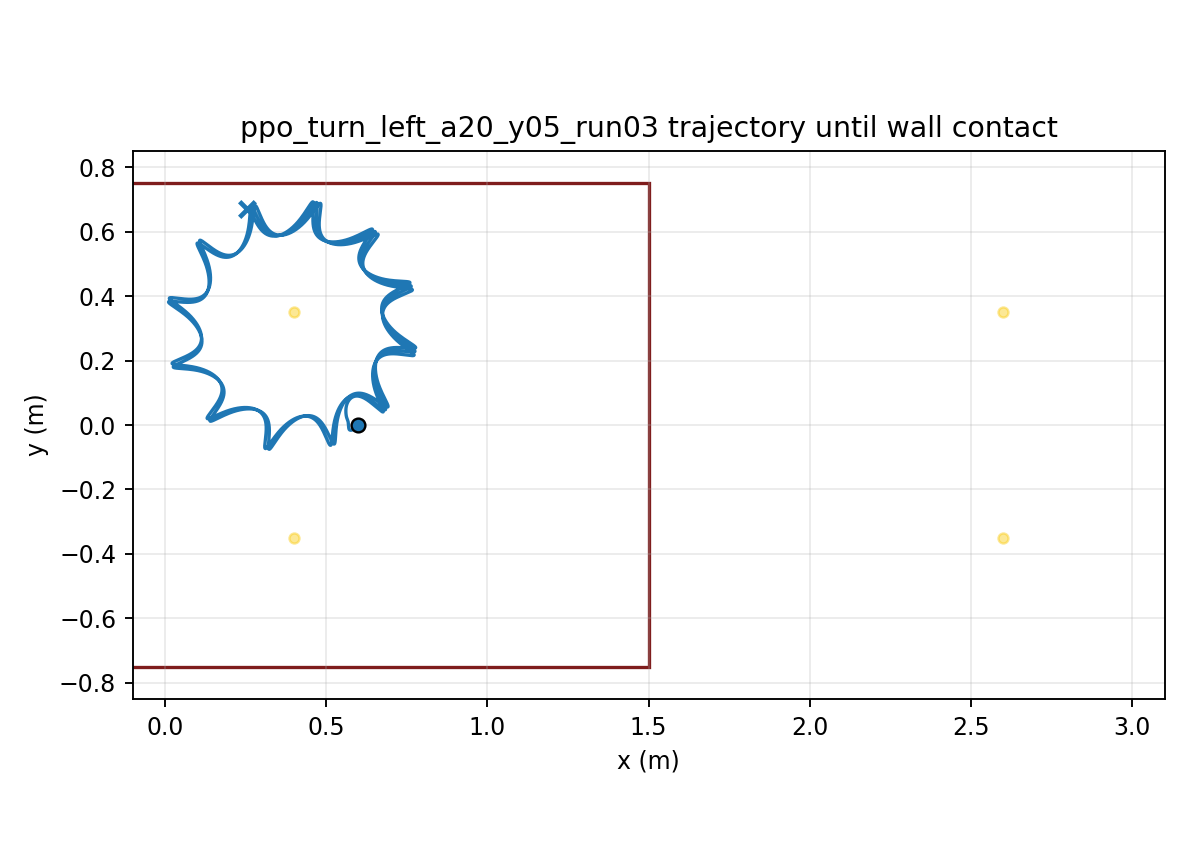

Values plotted in this chart, from the file beside it:
time, x, y, yaw
1.000000000000000021e-03, 5.999999975412457776e-01, -7.154874133830091409e-06, 1.250256472753108407e-04
2.000000000000000042e-03, 5.999999646249996044e-01, -2.846791179339502875e-05, 4.963851126761462031e-04
3.000000000000000062e-03, 5.999998376005312162e-01, -6.353957963611822635e-05, 1.108768669668436582e-03
4.000000000000000083e-03, 5.999995087110434611e-01, -1.119655819618037285e-04, 1.957207000573517666e-03
5.000000000000000104e-03, 5.999988336068233785e-01, -1.733152482839561692e-04, 3.037047810315408707e-03
6.000000000000000125e-03, 5.999976351144100661e-01, -2.471348866348588302e-04, 4.343930984346286092e-03
7.000000000000000146e-03, 5.999957069187789038e-01, -3.329510415476244489e-04, 5.873762865157756453e-03
8.000000000000000167e-03, 5.999928171269240940e-01, -4.302736474238733066e-04, 7.622690169128610096e-03
9.000000000000001055e-03, 5.999887116823359179e-01, -5.385990822621700147e-04, 9.587073985579487589e-03
1.000000000000000194e-02, 5.999831177331029775e-01, -6.574130455240800863e-04, 1.176346441290815337e-02
1.100000000000000283e-02, 5.999757468039959019e-01, -7.861932932287651887e-04, 1.414857632561044957e-02
1.200000000000000372e-02, 5.999662978269395541e-01, -9.244122116692787827e-04, 1.673926616770273629e-02
1.300000000000000461e-02, 5.999544598765698122e-01, -1.071539290244172271e-03, 1.953251026698369849e-02
1.400000000000000550e-02, 5.999399147907586993e-01, -1.227043405516492491e-03, 2.252538482453121660e-02
1.500000000000000638e-02, 5.999223395878510168e-01, -1.390394952202278489e-03, 2.571504767252337162e-02
1.600000000000000727e-02, 5.999014086889991049e-01, -1.561067817343497754e-03, 2.909872186048675924e-02
1.700000000000000816e-02, 5.998767959463273680e-01, -1.738541199229559631e-03, 3.267368108362113388e-02
1.800000000000000905e-02, 5.998481764797213289e-01, -1.922301273617921247e-03, 3.643723692739242459e-02
1.900000000000000994e-02, 5.998152283268385343e-01, -2.111842710625366770e-03, 4.038672787017628246e-02
2.000000000000001082e-02, 5.997776339124963885e-01, -2.306670046337000457e-03, 4.451950996013757933e-02
2.100000000000001171e-02, 5.997350813448912854e-01, -2.506298913723947752e-03, 4.883294906330049728e-02
2.200000000000001260e-02, 5.996872655471576774e-01, -2.710257137897575941e-03, 5.332441456630483689e-02
2.300000000000001349e-02, 5.996338892335859594e-01, -2.918085701065442628e-03, 5.799127440897286490e-02
2.400000000000001438e-02, 5.995746637404106849e-01, -3.129339582811085929e-03, 6.283089131780252024e-02
2.500000000000001527e-02, 5.995093097214602151e-01, -3.343588481505010979e-03, 6.784062011113105306e-02
2.600000000000001615e-02, 5.994375577191491944e-01, -3.560417422777406582e-03, 7.301780594928018731e-02
2.700000000000001704e-02, 5.993591486213243336e-01, -3.779427261055345877e-03, 7.835978340785200447e-02
2.800000000000001793e-02, 5.992738340143437537e-01, -4.000235080193814685e-03, 8.386387625891021658e-02
2.900000000000001882e-02, 5.991813764425286681e-01, -4.222474499215256305e-03, 8.952739785254174021e-02
3.000000000000001971e-02, 5.990815495837670257e-01, -4.445795889125803146e-03, 9.534765199981021233e-02
3.100000000000002059e-02, 5.989741383506155259e-01, -4.669866506699593689e-03, 1.013219342670206718e-01
3.200000000000002148e-02, 5.988589389257388262e-01, -4.894370551019155968e-03, 1.074475336002155695e-01
3.300000000000002237e-02, 5.987357587399769754e-01, -5.119009148434494616e-03, 1.137217342076827231e-01
3.400000000000002326e-02, 5.986044164007454649e-01, -5.343500271459078466e-03, 1.201418176367961554e-01
3.500000000000002415e-02, 5.984647415778714397e-01, -5.567578596959554815e-03, 1.267050649896013792e-01
3.600000000000002504e-02, 5.983165795057688863e-01, -5.790998429757998611e-03, 1.334086747233180215e-01
3.700000000000002592e-02, 5.981597954508863779e-01, -6.013538285302599817e-03, 1.402495862983743069e-01
3.800000000000002681e-02, 5.979942749139941505e-01, -6.235000370603482889e-03, 1.472246754261442581e-01
3.900000000000002770e-02, 5.978199177958202215e-01, -6.455207571150090029e-03, 1.543308156206309734e-01
4.000000000000002859e-02, 5.976366386429478039e-01, -6.674003034318642946e-03, 1.615648832004722424e-01
4.100000000000002948e-02, 5.974443733970696835e-01, -6.891249512926744814e-03, 1.689236371458995856e-01
4.200000000000003036e-02, 5.972430906132842887e-01, -7.106831858995354967e-03, 1.764033097702495667e-01
4.300000000000003125e-02, 5.970327887456119420e-01, -7.320656892673860217e-03, 1.839999597863763436e-01
4.400000000000003214e-02, 5.968134866278358430e-01, -7.532653926089150076e-03, 1.917096658007839405e-01
4.500000000000003303e-02, 5.965852207773985061e-01, -7.742773593044427471e-03, 1.995285342615550350e-01
4.600000000000003392e-02, 5.963480451723143227e-01, -7.950986514031255226e-03, 2.074527069981330907e-01
4.700000000000003481e-02, 5.961020301909050190e-01, -8.157282071466487317e-03, 2.154783683224036905e-01
4.800000000000003569e-02, 5.958472615276775297e-01, -8.361667154797358670e-03, 2.236017516661699955e-01
4.900000000000003658e-02, 5.955838390947824079e-01, -8.564164887052527764e-03, 2.318191457387307197e-01
5.000000000000003747e-02, 5.953118759175549668e-01, -8.764813343543897961e-03, 2.401269001956930216e-01
5.100000000000003836e-02, 5.950314970317590602e-01, -8.963664272488236495e-03, 2.485214308164867270e-01
5.200000000000003925e-02, 5.947428383893265114e-01, -9.160781826382802251e-03, 2.569992241933912736e-01
5.300000000000004013e-02, 5.944460457786105989e-01, -9.356241312048985126e-03, 2.655568419393447011e-01
5.400000000000004102e-02, 5.941412737644533593e-01, -9.550127966359678311e-03, 2.741909244254717715e-01
5.500000000000004191e-02, 5.938286846526927842e-01, -9.742535763794413217e-03, 2.828981940622367075e-01
5.600000000000004280e-02, 5.935084474831174850e-01, -9.933566261131732134e-03, 2.916754581404832347e-01
5.700000000000004369e-02, 5.931807370542959701e-01, -1.012332748378724778e-02, 3.005196112504455175e-01
5.800000000000004458e-02, 5.928457329831773315e-01, -1.031193285755394040e-02, 3.094276372981728529e-01
5.900000000000004546e-02, 5.925036188018656391e-01, -1.049950018878781366e-02, 3.183966111397718568e-01
6.000000000000004635e-02, 5.921545810935190390e-01, -1.068615069541895002e-02, 3.274236998544907129e-01
... 29,940 more rows
